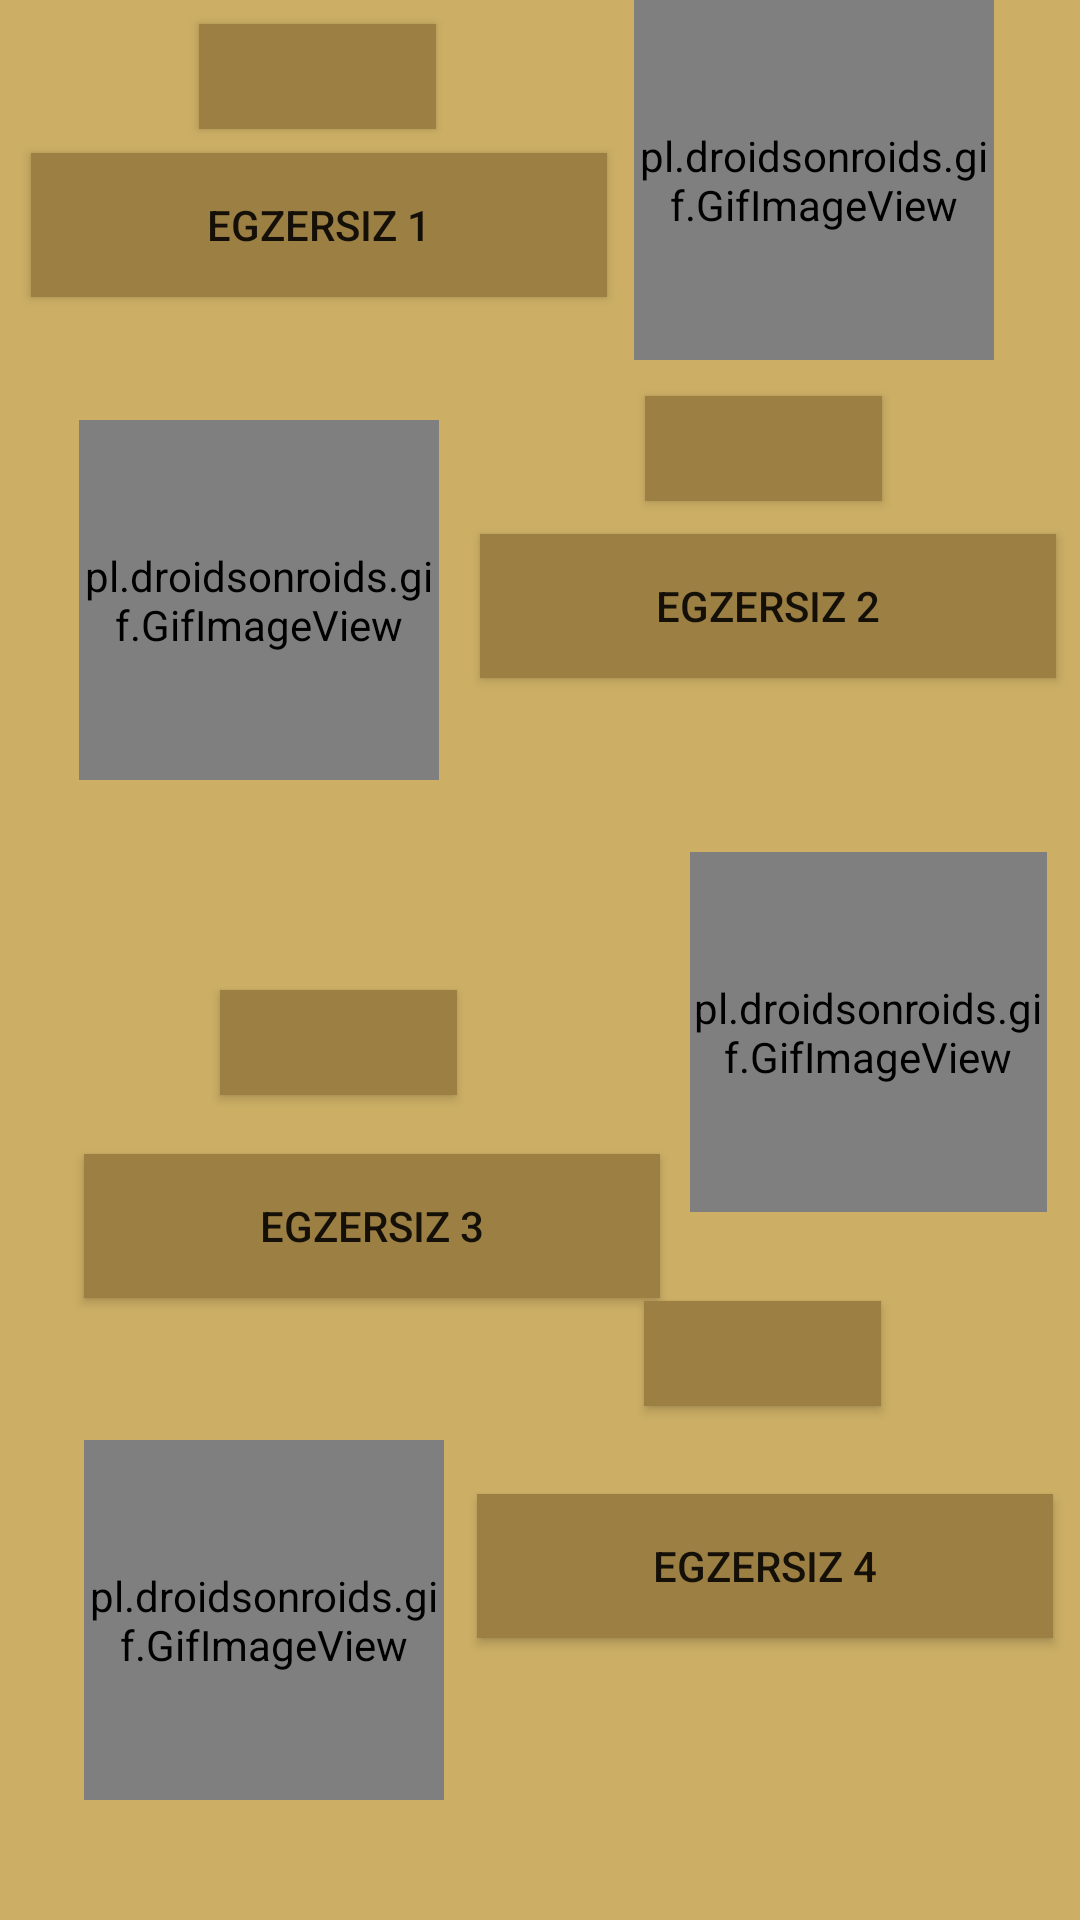

Reconstruct the res/layout file that produces this screen, plus the resources it refers to.
<!-- AndroidManifest.xml: application theme AppTheme -->
<!-- res/layout/activity_bacak_egzersiz.xml -->
<?xml version="1.0" encoding="utf-8"?>
<android.support.constraint.ConstraintLayout xmlns:android="http://schemas.android.com/apk/res/android"
    xmlns:app="http://schemas.android.com/apk/res-auto"
    xmlns:tools="http://schemas.android.com/tools"
    android:layout_width="match_parent"
    android:layout_height="match_parent"
    tools:context="com.example.asus.bitirmeprojesi.egzersiz_hareketleri"
    tools:layout_editor_absoluteY="25dp"
    android:background="#ccaf65"
    >


    <Button
        android:id="@+id/button"
        android:layout_width="192dp"
        android:layout_height="wrap_content"
        android:layout_marginBottom="8dp"
        android:layout_marginEnd="8dp"
        android:layout_marginStart="8dp"
        android:layout_marginTop="8dp"
        android:text="Egzersiz 1"
        android:background="#9c7f43"

        app:layout_constraintBottom_toTopOf="@+id/gifImageView5"
        app:layout_constraintEnd_toStartOf="@+id/gifImageView2"
        app:layout_constraintHorizontal_bias="0.666"
        app:layout_constraintStart_toStartOf="parent"
        app:layout_constraintTop_toTopOf="parent"
        app:layout_constraintVertical_bias="0.565" />

    <Button
        android:id="@+id/button7"
        android:layout_width="192dp"
        android:layout_height="wrap_content"
        android:layout_marginBottom="8dp"
        android:layout_marginEnd="8dp"
        android:layout_marginTop="8dp"
        android:text="Egzersiz 2"
        android:background="#9c7f43"

        app:layout_constraintBottom_toTopOf="@+id/gifImageView6"
        app:layout_constraintEnd_toEndOf="parent"
        app:layout_constraintTop_toBottomOf="@+id/gifImageView2" />

    <Button
        android:id="@+id/button6"
        android:layout_width="192dp"
        android:layout_height="wrap_content"
        android:layout_marginBottom="8dp"
        android:layout_marginStart="28dp"
        android:layout_marginTop="8dp"
        android:text="Egzersiz 3"
        android:background="#9c7f43"

        app:layout_constraintBottom_toTopOf="@+id/gifImageView8"
        app:layout_constraintStart_toStartOf="parent"
        app:layout_constraintTop_toBottomOf="@+id/gifImageView5"
        app:layout_constraintVertical_bias="0.747" />

    <Button
        android:id="@+id/button8"
        android:layout_width="192dp"
        android:layout_height="wrap_content"
        android:layout_marginBottom="8dp"
        android:layout_marginEnd="8dp"
        android:layout_marginStart="8dp"
        android:layout_marginTop="8dp"
        android:text="Egzersiz 4"
        android:background="#9c7f43"

        app:layout_constraintBottom_toBottomOf="parent"
        app:layout_constraintEnd_toEndOf="parent"
        app:layout_constraintHorizontal_bias="0.733"
        app:layout_constraintStart_toEndOf="@+id/gifImageView8"
        app:layout_constraintTop_toBottomOf="@+id/gifImageView6" />


    <pl.droidsonroids.gif.GifImageView
        android:id="@+id/gifImageView2"
        android:layout_width="120dp"

        android:layout_height="120dp"
        android:layout_marginBottom="69dp"
        android:layout_marginEnd="8dp"
        android:layout_marginStart="8dp"
        android:src="@drawable/bacak4"
        android:textAlignment="center"
        app:layout_constraintBottom_toTopOf="@+id/textView8"
        app:layout_constraintEnd_toEndOf="parent"
        app:layout_constraintHorizontal_bias="0.907"
        app:layout_constraintLeft_toLeftOf="parent"
        app:layout_constraintRight_toRightOf="parent"
        app:layout_constraintStart_toStartOf="parent"
        app:layout_constraintTop_toTopOf="parent"
        tools:ignore="MissingConstraints"
        tools:layout_constraintLeft_creator="1"
        tools:layout_constraintRight_creator="1"
        tools:layout_constraintTop_creator="1" />

    <pl.droidsonroids.gif.GifImageView
        android:id="@+id/gifImageView8"
        android:layout_width="120dp"

        android:layout_height="120dp"
        android:layout_marginBottom="40dp"
        android:layout_marginStart="28dp"
        android:src="@drawable/bacak5"
        android:textAlignment="center"
        app:layout_constraintBottom_toBottomOf="parent"
        app:layout_constraintStart_toStartOf="parent"
        app:layout_constraintTop_toBottomOf="@+id/textView9"
        tools:ignore="MissingConstraints,UnknownId"
        tools:layout_constraintLeft_creator="1"
        tools:layout_constraintRight_creator="1"
        tools:layout_constraintTop_creator="1" />

    <pl.droidsonroids.gif.GifImageView
        android:id="@+id/gifImageView5"
        android:layout_width="120dp"

        android:layout_height="120dp"
        android:layout_marginBottom="72dp"
        android:layout_marginEnd="8dp"
        android:layout_marginStart="24dp"
        android:layout_marginTop="140dp"
        android:src="@drawable/bacak6"
        android:textAlignment="center"
        app:layout_constraintBottom_toTopOf="@+id/textView9"
        app:layout_constraintEnd_toStartOf="@+id/button7"
        app:layout_constraintHorizontal_bias="0.285"
        app:layout_constraintStart_toStartOf="parent"
        app:layout_constraintTop_toTopOf="parent"
        tools:ignore="MissingConstraints,UnknownId"
        tools:layout_constraintLeft_creator="1"
        tools:layout_constraintRight_creator="1"
        tools:layout_constraintTop_creator="1" />

    <pl.droidsonroids.gif.GifImageView
        android:id="@+id/gifImageView6"
        android:layout_width="119dp"

        android:layout_height="120dp"
        android:layout_marginStart="8dp"
        android:layout_marginTop="284dp"
        android:src="@drawable/bacak7"
        android:textAlignment="center"
        app:layout_constraintEnd_toEndOf="parent"
        app:layout_constraintHorizontal_bias="0.157"
        app:layout_constraintRight_toRightOf="parent"
        app:layout_constraintStart_toEndOf="@+id/button6"
        app:layout_constraintTop_toTopOf="parent"
        tools:ignore="MissingConstraints"
        tools:layout_constraintLeft_creator="1"
        tools:layout_constraintRight_creator="1"
        tools:layout_constraintTop_creator="1" />

    <Button
        android:id="@+id/button3"
        android:layout_width="79dp"
        android:layout_height="35dp"
        android:layout_marginBottom="8dp"
        android:layout_marginEnd="8dp"
        android:layout_marginStart="8dp"
        android:layout_marginTop="8dp"
        android:text=""
        android:background="#9c7f43"

        app:layout_constraintBottom_toTopOf="@+id/button"
        app:layout_constraintEnd_toStartOf="@+id/gifImageView2"
        app:layout_constraintStart_toStartOf="parent"
        app:layout_constraintTop_toTopOf="parent" />

    <Button
        android:id="@+id/button5"
        android:layout_width="79dp"
        android:layout_height="35dp"
        android:layout_marginBottom="8dp"
        android:layout_marginEnd="8dp"
        android:layout_marginStart="8dp"
        android:layout_marginTop="8dp"
        android:text=""
        android:background="#9c7f43"

        app:layout_constraintBottom_toTopOf="@+id/button7"
        app:layout_constraintEnd_toEndOf="parent"
        app:layout_constraintHorizontal_bias="0.51"
        app:layout_constraintStart_toEndOf="@+id/gifImageView5"
        app:layout_constraintTop_toBottomOf="@+id/gifImageView2"
        app:layout_constraintVertical_bias="0.571" />

    <Button
        android:id="@+id/button9"
        android:layout_width="79dp"
        android:layout_height="35dp"
        android:layout_marginBottom="8dp"
        android:layout_marginEnd="8dp"
        android:layout_marginStart="8dp"
        android:layout_marginTop="8dp"
        android:text=""
        android:background="#9c7f43"

        app:layout_constraintBottom_toTopOf="@+id/button6"
        app:layout_constraintEnd_toStartOf="@+id/gifImageView6"
        app:layout_constraintHorizontal_bias="0.485"
        app:layout_constraintStart_toStartOf="parent"
        app:layout_constraintTop_toBottomOf="@+id/gifImageView5"
        app:layout_constraintVertical_bias="0.842" />

    <Button
        android:id="@+id/button10"
        android:layout_width="79dp"
        android:layout_height="35dp"
        android:layout_marginBottom="8dp"
        android:layout_marginEnd="8dp"
        android:layout_marginStart="8dp"
        android:layout_marginTop="8dp"
        android:text=""
        android:background="#9c7f43"

        app:layout_constraintBottom_toTopOf="@+id/button8"
        app:layout_constraintEnd_toEndOf="parent"
        app:layout_constraintStart_toEndOf="@+id/gifImageView8"
        app:layout_constraintTop_toBottomOf="@+id/gifImageView6" />


</android.support.constraint.ConstraintLayout>
<!-- resources referenced by this layout -->
<resources>
  <!-- drawable bacak4: gif bitmap (drawable, 22485 bytes) -->
  <!-- drawable bacak5: gif bitmap (drawable, 434335 bytes) -->
  <!-- drawable bacak6: gif bitmap (drawable, 253335 bytes) -->
  <!-- drawable bacak7: gif bitmap (drawable, 347012 bytes) -->
  <style name="AppTheme" parent="Base.Theme.AppCompat.Light.DarkActionBar">
          
          <item name="colorPrimary">#664a12</item>
          <item name="colorPrimaryDark">#ac8b4a</item>
          <item name="colorAccent">#ccaf65</item>
  
      </style>
</resources>
